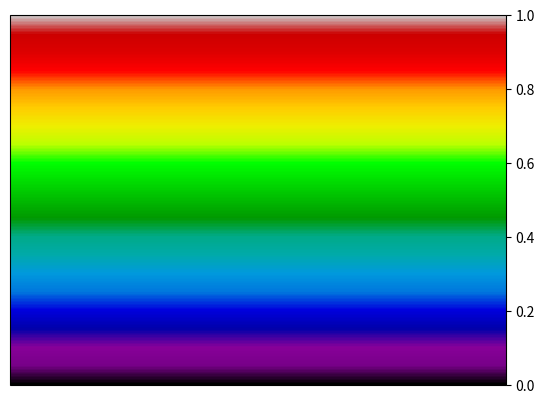

Python code for this plot:
# import matplotlib.pyplot as plt
# import numpy as np
# import matplotlib.gridspec as gridspec

# x = np.linspace(0, 10, 100)
# y = np.sin(x)

# fig = plt.figure(figsize=(12, 4))
# gs = gridspec.GridSpec(1, 3, width_ratios=[4, 1, 4])

# ax1 = plt.subplot(gs[0])
# ax1.plot(x, y, color='blue')
# ax1.set_title('Figure 1')

# ax2 = plt.subplot(gs[2])
# sc = ax2.scatter(x, y, c=y, cmap='viridis')
# ax2.set_title('Figure 2')

# cb_ax = fig.add_axes([0.48, 0.15, 0.04, 0.7])
# cb = plt.colorbar(sc, cax=cb_ax, orientation='vertical')

# plt.show()




import matplotlib as mpl
import matplotlib.pyplot as plt


fig, ax = plt.subplots()
col_map = plt.get_cmap('nipy_spectral')
mpl.colorbar.ColorbarBase(ax, cmap=col_map, orientation = 'vertical')

# # As for a more fancy example, you can also give an axes by hand:
# c_map_ax = fig.add_axes([0.2, 0.8, 0.6, 0.02])
# c_map_ax.axes.get_xaxis().set_visible(False)
# c_map_ax.axes.get_yaxis().set_visible(False)

# # and create another colorbar with:
# mpl.colorbar.ColorbarBase(c_map_ax, cmap=col_map, orientation = 'horizontal')
plt.show()
